Run: headless pygame with SDL's dummy video driver; simulated clock (each Clock.tick advances the game by its frame time, no real sleeping); random seed 0; keys injected as events and as key.get_pressed() state; no mouse input.
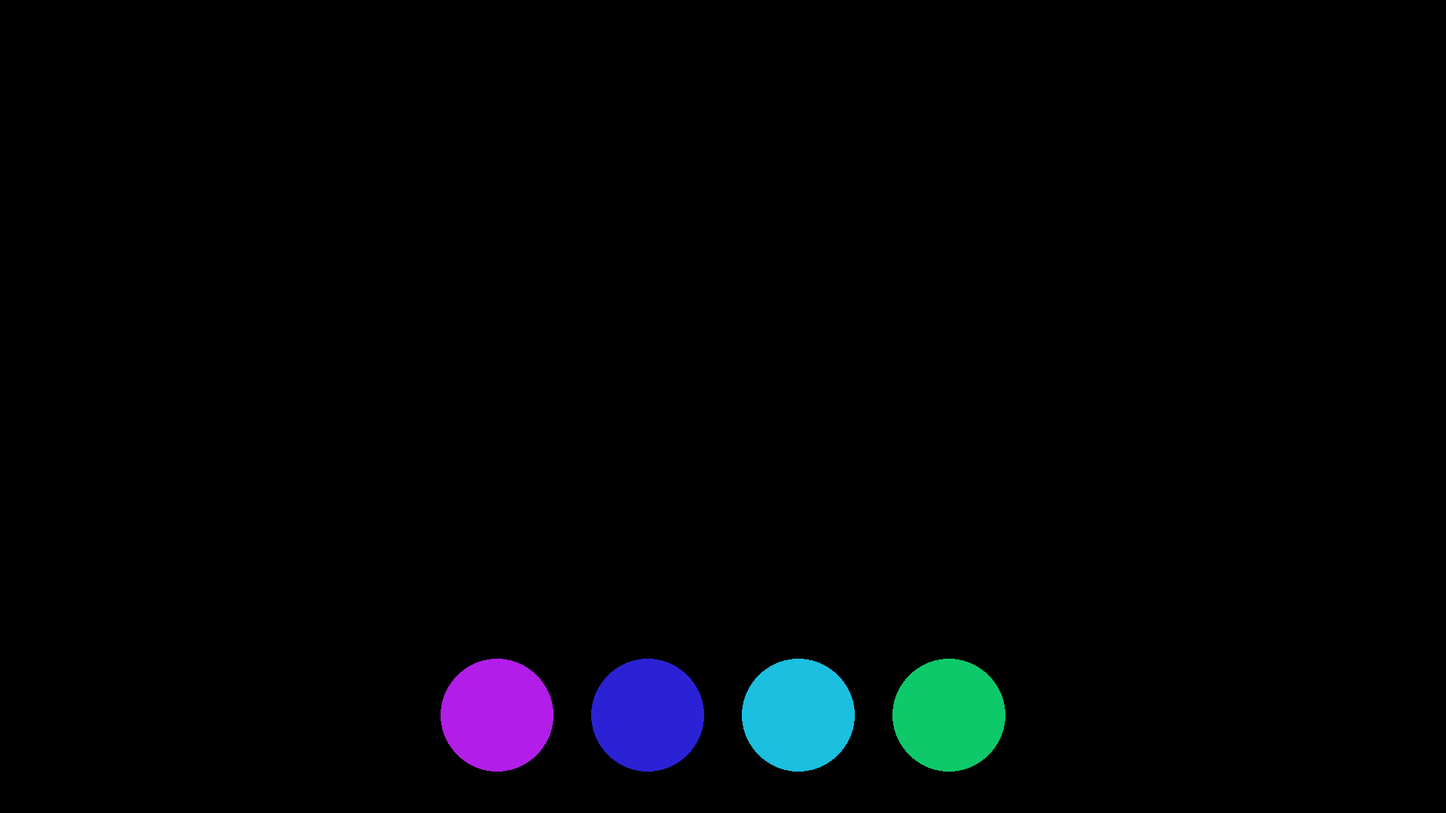
Frame 1 of 4 · flips 1–60 · no input
Frame 2 of 4 · flips 61–180 · tapped SPACE, RETURN · held RIGHT (→), D · screen unchanged from frame 1, image omitted
Frame 3 of 4 · flips 181–300 · held DOWN (↓), S · screen unchanged from frame 2, image omitted
Frame 4 of 4 · flips 301–420 · held LEFT (←), A, UP (↑), W · screen unchanged from frame 3, image omitted

The pygame program that drew these frames:

import pygame

class Key():
    def __init__(self, x, y, color1, color2, key):
        self.pos = (x, y)
        self.color1 = color1
        self.color2 = color2
        self.key = key

    def draw(self, surface):
        pygame.draw.circle(surface, self.color1, self.pos, 75)
        



def main ():
    pygame.init()
    pygame.display.set_caption("Rhythm Game")
    #clock
    #dt
    resolution = (1920, 1080)
    screen = pygame.display.set_mode(resolution)
    pygame.FULLSCREEN
    keys = [Key(660, 950, (178, 30, 232), (0 ,0 ,0), pygame.K_a),
            Key(860, 950, (43, 34, 214), (0, 0, 0), pygame.K_s),
            Key(1060, 950, (27, 191, 224), (0, 0, 0), pygame.K_k),
            Key(1260, 950, (14, 201, 105), (0, 0, 0), pygame.K_l)]

    running = True
    while running:
        for event in pygame.event.get():
            if event.type == pygame.KEYDOWN:
                if event.key == pygame.K_ESCAPE:
                    running = False
        for key in keys:
            key.draw(screen)
            pygame.display.flip()
    pygame.quit()


if __name__ == "__main__":
    main()
